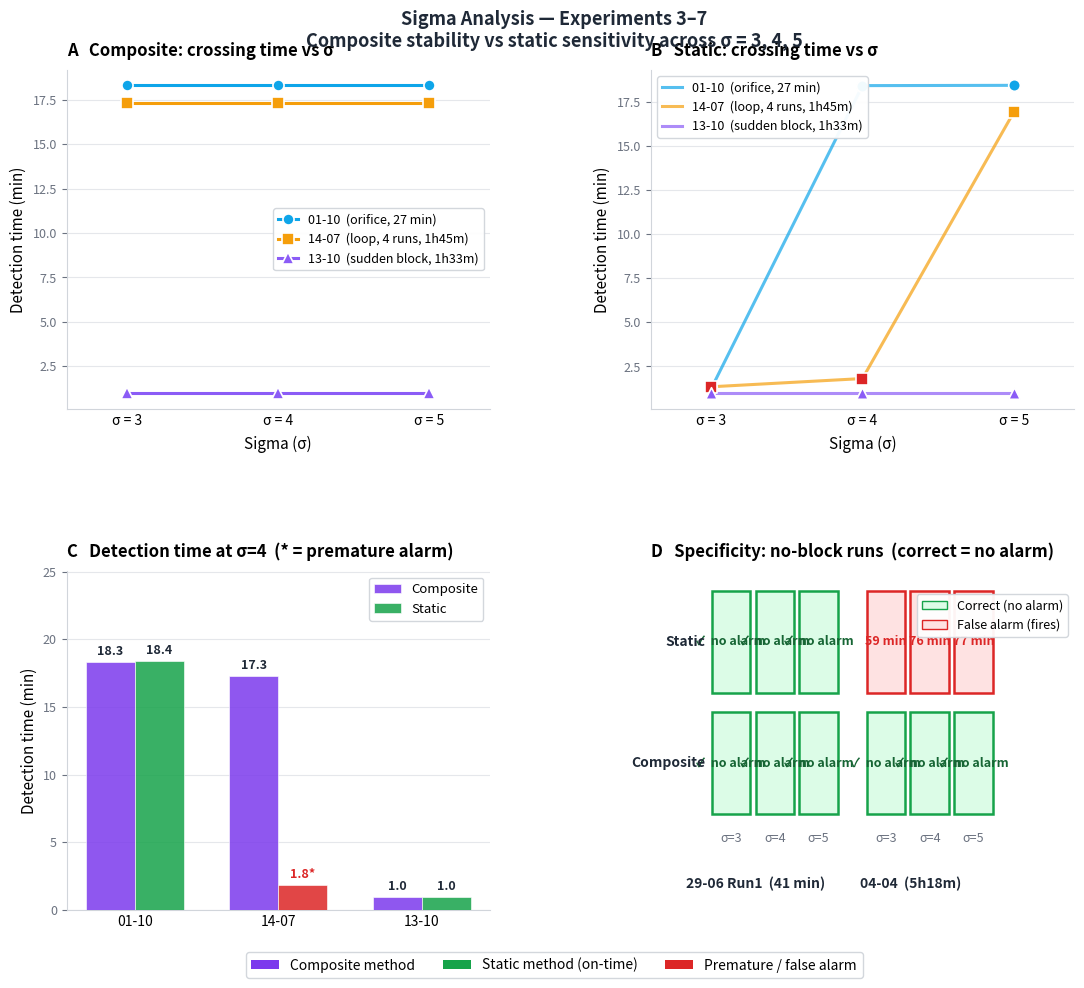

Python code for this plot: (Note: this script raises an exception after producing the figure.)
"""
exp3_7_figure.py — Publication-quality sigma figure for Experiments 3–7.

Panels:
  A  Composite crossing time vs σ  (flat lines = robust)
  B  Static crossing time vs σ     (steep lines = sigma-sensitive)
  C  Detection time at σ=4 bar chart
  D  Specificity heatmap for no-block runs

Run:  source venv/bin/activate && python3 exp3_7_figure.py
Out:  exp3_7_figure.png  (300 DPI, thesis-ready)
"""

import matplotlib
matplotlib.use("Agg")
import matplotlib.pyplot as plt
import matplotlib.patches as mpatches
import numpy as np
from pathlib import Path

# ── Colours ──────────────────────────────────────────────────────────────────
C_COMP      = "#7c3aed"
C_STAT      = "#16a34a"
C_PREMATURE = "#dc2626"
C_BG_OK     = "#dcfce7"
C_BG_FAIL   = "#fee2e2"
C_TEXT      = "#1f2937"
C_SUBTEXT   = "#6b7280"
C_GRID      = "#e5e7eb"
C_SPINE     = "#d1d5db"

EXP_LINE_COLORS = ["#0ea5e9", "#f59e0b", "#8b5cf6"]
EXP_MARKERS     = ["o", "s", "^"]

SIGMAS = [3, 4, 5]

BLOCKAGE_EXPS = [
    {
        "id": "01-10",
        "label": "01-10  (orifice, 27 min)",
        "sigma": {
            3: {"comp": 18.316, "stat": 1.258,  "stat_premature": True},
            4: {"comp": 18.316, "stat": 18.416},
            5: {"comp": 18.316, "stat": 18.432},
        },
    },
    {
        "id": "14-07",
        "label": "14-07  (loop, 4 runs, 1h45m)",
        "sigma": {
            3: {"comp": 17.3, "stat": 1.35,  "stat_premature": True},
            4: {"comp": 17.3, "stat": 1.817, "stat_premature": True},
            5: {"comp": 17.3, "stat": 16.9},
        },
    },
    {
        "id": "13-10",
        "label": "13-10  (sudden block, 1h33m)",
        "sigma": {
            3: {"comp": 0.983, "stat": 0.983},
            4: {"comp": 0.983, "stat": 0.983},
            5: {"comp": 0.983, "stat": 0.983},
        },
    },
]

NO_BLOCK_EXPS = [
    {
        "id": "29-06 Run1",
        "sub": "41 min",
        "sigma": {
            3: {"comp": None, "stat": None},
            4: {"comp": None, "stat": None},
            5: {"comp": None, "stat": None},
        },
    },
    {
        "id": "04-04",
        "sub": "5h18m",
        "sigma": {
            3: {"comp": None, "stat": 58.733},
            4: {"comp": None, "stat": 76.283},
            5: {"comp": None, "stat": 76.617},
        },
    },
]


# ── Style helper ─────────────────────────────────────────────────────────────

def _style_ax(ax: plt.Axes) -> None:
    ax.set_facecolor("white")
    ax.yaxis.grid(True, color=C_GRID, zorder=0, linewidth=0.8)
    ax.tick_params(axis="x", length=0, labelsize=10)
    ax.tick_params(axis="y", colors=C_SUBTEXT, labelsize=9)
    for sp in ["top", "right"]:
        ax.spines[sp].set_visible(False)
    for sp in ["left", "bottom"]:
        ax.spines[sp].set_color(C_SPINE)


# ── Panel A: Composite stability ──────────────────────────────────────────────

def _draw_composite_stability(ax: plt.Axes) -> None:
    for i, exp in enumerate(BLOCKAGE_EXPS):
        ys = [exp["sigma"][s]["comp"] for s in SIGMAS]
        ax.plot(SIGMAS, ys, color=EXP_LINE_COLORS[i], marker=EXP_MARKERS[i],
                linewidth=2.2, markersize=8, zorder=3, label=exp["label"],
                markeredgecolor="white", markeredgewidth=1.2)

    ax.set_xticks(SIGMAS)
    ax.set_xticklabels([f"σ = {s}" for s in SIGMAS])
    ax.set_xlabel("Sigma (σ)", fontsize=11, labelpad=6)
    ax.set_ylabel("Detection time (min)", fontsize=11)
    ax.set_title("A   Composite: crossing time vs σ",
                 fontsize=12, fontweight="bold", loc="left", pad=10)
    ax.set_xlim(2.6, 5.4)
    ax.legend(fontsize=9, framealpha=0.95, edgecolor=C_SPINE,
              loc="center right", handlelength=1.6)
    _style_ax(ax)


# ── Panel B: Static sensitivity ───────────────────────────────────────────────

def _draw_static_sensitivity(ax: plt.Axes) -> None:
    for i, exp in enumerate(BLOCKAGE_EXPS):
        xs, ys, dot_colors = [], [], []
        for s in SIGMAS:
            v = exp["sigma"][s]
            stat = v.get("stat")
            xs.append(s)
            ys.append(stat if stat is not None else np.nan)
            dot_colors.append(C_PREMATURE if v.get("stat_premature") else EXP_LINE_COLORS[i])

        ax.plot(xs, ys, color=EXP_LINE_COLORS[i], linewidth=2.2,
                zorder=3, alpha=0.7, label=exp["label"])
        for x, y, c in zip(xs, ys, dot_colors):
            if not np.isnan(y):
                ax.scatter(x, y, color=c, s=70, zorder=5,
                           edgecolors="white", linewidths=1.2,
                           marker=EXP_MARKERS[i])

    ax.set_xticks(SIGMAS)
    ax.set_xticklabels([f"σ = {s}" for s in SIGMAS])
    ax.set_xlabel("Sigma (σ)", fontsize=11, labelpad=6)
    ax.set_ylabel("Detection time (min)", fontsize=11)
    ax.set_title("B   Static: crossing time vs σ",
                 fontsize=12, fontweight="bold", loc="left", pad=10)
    ax.set_xlim(2.6, 5.4)
    ax.legend(fontsize=9, framealpha=0.95, edgecolor=C_SPINE,
              loc="upper left", handlelength=1.6)
    _style_ax(ax)


# ── Panel C: Detection time at σ=4 ───────────────────────────────────────────

def _draw_detection_sigma4(ax: plt.Axes) -> None:
    labels      = [e["id"] for e in BLOCKAGE_EXPS]
    comp_vals   = [e["sigma"][4]["comp"] for e in BLOCKAGE_EXPS]
    stat_vals   = [e["sigma"][4].get("stat") for e in BLOCKAGE_EXPS]
    stat_premature = [e["sigma"][4].get("stat_premature", False) for e in BLOCKAGE_EXPS]

    x = np.arange(len(labels))
    w = 0.34

    b_comp = ax.bar(x - w / 2, comp_vals, w, color=C_COMP, alpha=0.85,
                    label="Composite", edgecolor="white", linewidth=0.5, zorder=3)
    stat_heights = [v if v is not None else 0 for v in stat_vals]
    stat_colors  = [C_PREMATURE if p else C_STAT for p in stat_premature]
    b_stat = ax.bar(x + w / 2, stat_heights, w, color=stat_colors, alpha=0.85,
                    label="Static", edgecolor="white", linewidth=0.5, zorder=3)

    for bar in b_comp:
        h = bar.get_height()
        ax.text(bar.get_x() + bar.get_width() / 2, h + 0.3, f"{h:.1f}",
                ha="center", va="bottom", fontsize=9, fontweight="bold", color=C_TEXT)

    for bar, prem in zip(b_stat, stat_premature):
        h = bar.get_height()
        if h > 0:
            suffix = "*" if prem else ""
            clr    = C_PREMATURE if prem else C_TEXT
            ax.text(bar.get_x() + bar.get_width() / 2, h + 0.3, f"{h:.1f}{suffix}",
                    ha="center", va="bottom", fontsize=9, fontweight="bold", color=clr)

    ax.set_xticks(x)
    ax.set_xticklabels(labels, fontsize=10)
    ax.set_ylabel("Detection time (min)", fontsize=11)
    ax.set_title("C   Detection time at σ=4  (* = premature alarm)",
                 fontsize=12, fontweight="bold", loc="left", pad=10)
    ax.legend(fontsize=9.5, framealpha=0.95, edgecolor=C_SPINE)
    ax.set_ylim(0, max(comp_vals + stat_heights) * 1.25 + 2)
    _style_ax(ax)


# ── Panel D: Specificity heatmap ──────────────────────────────────────────────

def _draw_specificity(ax: plt.Axes) -> None:
    CELL_W, CELL_H = 1.0, 0.95
    GAP_BETWEEN_EXPS = 0.55
    methods     = ["Composite", "Static"]
    method_keys = ["comp", "stat"]

    for ei, exp in enumerate(NO_BLOCK_EXPS):
        x_offset = ei * (len(SIGMAS) + GAP_BETWEEN_EXPS) * CELL_W
        for si, s in enumerate(SIGMAS):
            v = exp["sigma"][s]
            for mi, key in enumerate(method_keys):
                val = v.get(key)
                x   = x_offset + si * CELL_W
                y   = mi * CELL_H
                is_alarm = val is not None
                rect = plt.Rectangle(
                    (x, y), CELL_W * 0.88, CELL_H * 0.84,
                    facecolor=C_BG_FAIL if is_alarm else C_BG_OK,
                    edgecolor=C_PREMATURE if is_alarm else C_STAT,
                    linewidth=1.8, zorder=2,
                )
                ax.add_patch(rect)
                txt = f"{val:.0f} min" if is_alarm else "✓  no alarm"
                fc  = C_PREMATURE if is_alarm else "#166534"
                ax.text(x + CELL_W * 0.44, y + CELL_H * 0.42, txt,
                        ha="center", va="center", fontsize=9,
                        fontweight="bold", color=fc)

        # Sigma labels under each column
        for si, s in enumerate(SIGMAS):
            ax.text(x_offset + si * CELL_W + CELL_W * 0.44, -0.22,
                    f"σ={s}", ha="center", fontsize=9, color=C_SUBTEXT)
        # Experiment label
        mid_x = x_offset + CELL_W * 1.0
        ax.text(mid_x, -0.58, f"{exp['id']}  ({exp['sub']})",
                ha="center", fontsize=10, fontweight="bold", color=C_TEXT)

    # Method row labels
    for mi, m in enumerate(methods):
        ax.text(-0.15, mi * CELL_H + CELL_H * 0.42, m,
                ha="right", va="center", fontsize=10,
                fontweight="bold", color=C_TEXT)

    fp = mpatches.Patch(facecolor=C_BG_FAIL, edgecolor=C_PREMATURE, label="False alarm (fires)")
    tn = mpatches.Patch(facecolor=C_BG_OK,   edgecolor=C_STAT,      label="Correct (no alarm)")
    ax.legend(handles=[tn, fp], fontsize=9, loc="upper right",
              framealpha=0.95, edgecolor=C_SPINE,
              bbox_to_anchor=(1.0, 0.95))

    x_max = (len(NO_BLOCK_EXPS) * (len(SIGMAS) + GAP_BETWEEN_EXPS)) * CELL_W
    ax.set_xlim(-1.4, x_max + 1.2)
    ax.set_ylim(-0.75, len(methods) * CELL_H)
    ax.set_title("D   Specificity: no-block runs  (correct = no alarm)",
                 fontsize=12, fontweight="bold", loc="left", pad=10)
    ax.axis("off")


# ── Main ──────────────────────────────────────────────────────────────────────

def main() -> None:
    fig, axes = plt.subplots(2, 2, figsize=(13, 10), facecolor="white")
    fig.subplots_adjust(hspace=0.48, wspace=0.38, top=0.92, bottom=0.08)

    _draw_composite_stability(axes[0, 0])
    _draw_static_sensitivity(axes[0, 1])
    _draw_detection_sigma4(axes[1, 0])
    _draw_specificity(axes[1, 1])

    legend_handles = [
        mpatches.Patch(facecolor=C_COMP,      label="Composite method"),
        mpatches.Patch(facecolor=C_STAT,      label="Static method (on-time)"),
        mpatches.Patch(facecolor=C_PREMATURE, label="Premature / false alarm"),
    ]
    fig.legend(handles=legend_handles, loc="lower center", ncol=3,
               fontsize=10, framealpha=0.95, edgecolor=C_SPINE,
               bbox_to_anchor=(0.5, 0.005))

    fig.suptitle(
        "Sigma Analysis — Experiments 3–7\n"
        "Composite stability vs static sensitivity across σ = 3, 4, 5",
        fontsize=13, fontweight="bold", y=0.98, color=C_TEXT,
    )

    out = Path(__file__).parent / "exp3_7_figure.png"
    fig.savefig(out, dpi=300, bbox_inches="tight",
                facecolor="white", edgecolor="none")
    print(f"Saved: {out}  (300 DPI)")


if __name__ == "__main__":
    main()
